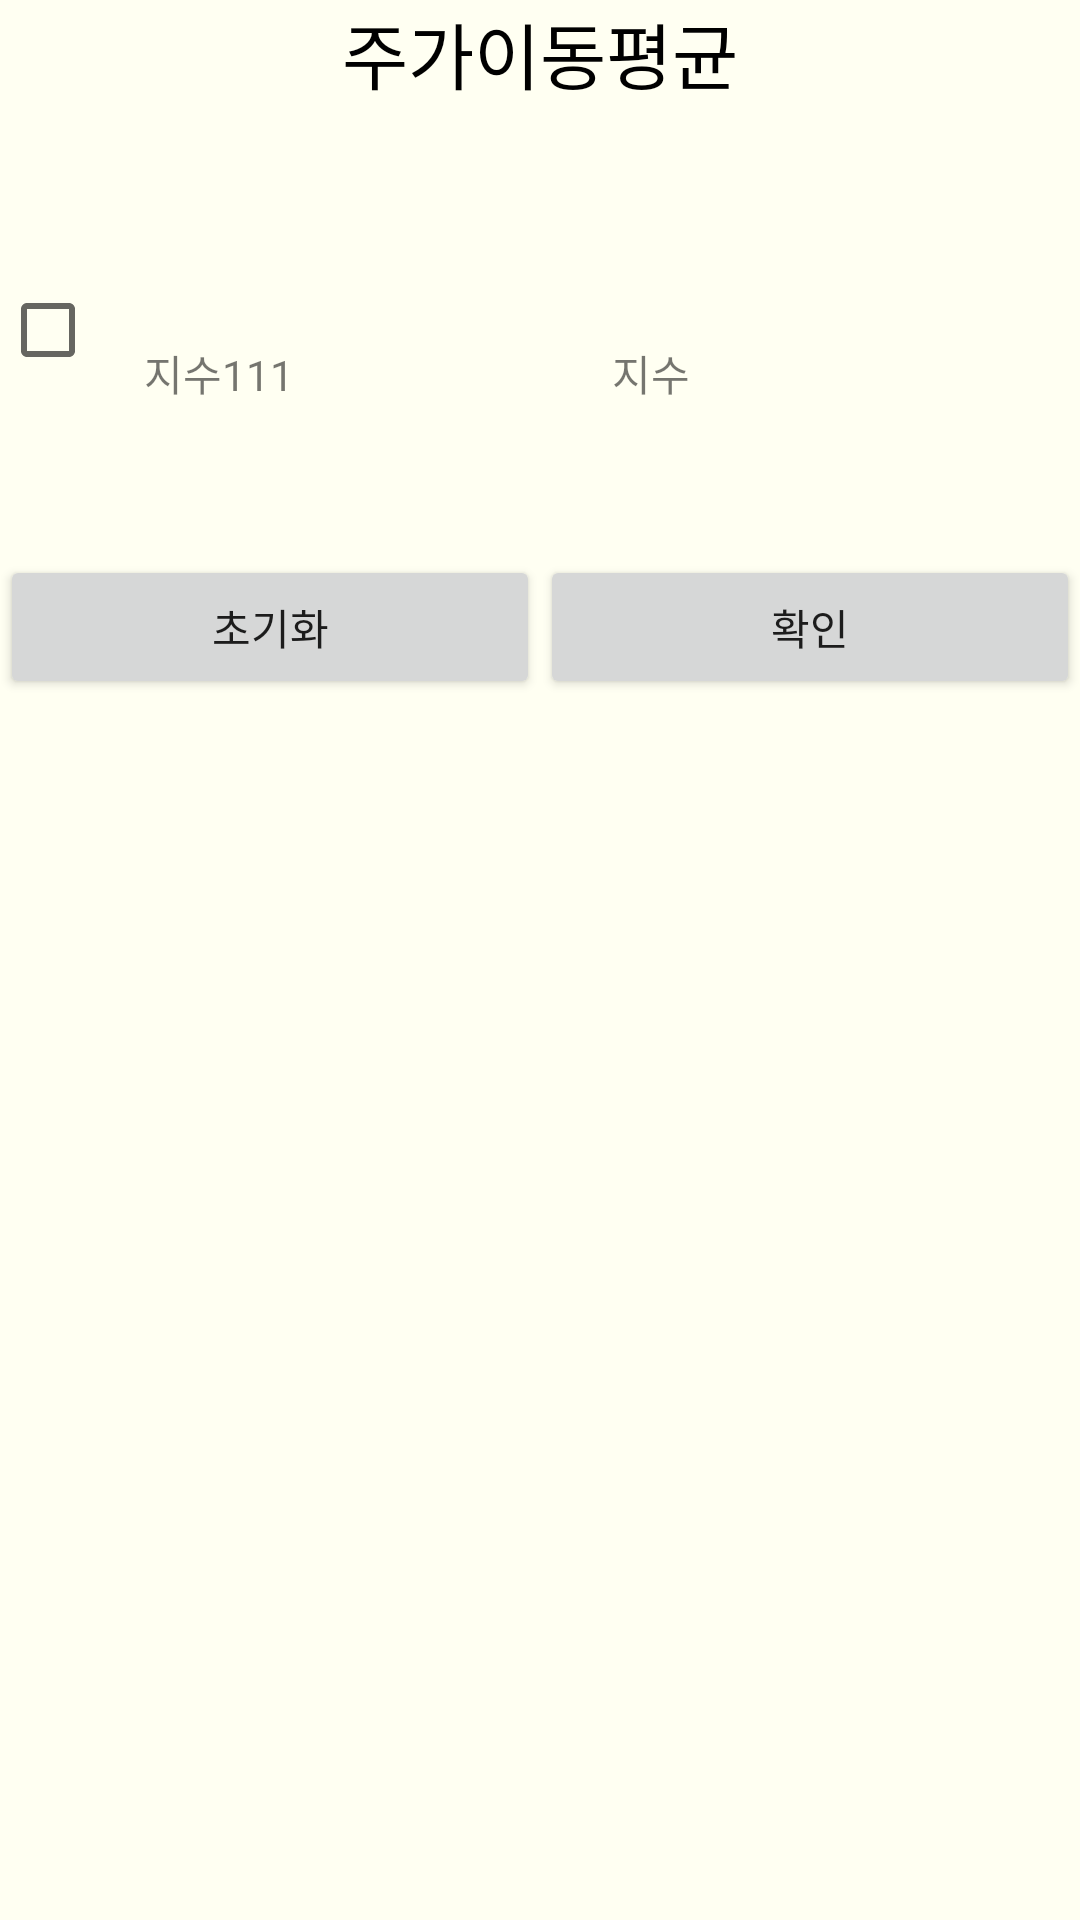

Here is an Android app screen rendered from its layout file. Give the layout XML and the strings, colors and styles it references.
<!-- AndroidManifest.xml: application theme Theme.SettingView -->
<!-- res/layout/popup_window.xml -->
<?xml version="1.0" encoding="utf-8"?>
<LinearLayout xmlns:android="http://schemas.android.com/apk/res/android"
    android:layout_width="match_parent"
    android:layout_height="wrap_content"
    android:background="#FFFFF2
"
    android:orientation="vertical">

    <TextView
        android:id="@+id/textView1"
        android:layout_width="match_parent"
        android:layout_height="wrap_content"
        android:gravity="center"
        android:text="주가이동평균"
        android:textColor="#000000"
        android:textSize="24sp" />

    <LinearLayout
        android:layout_width="match_parent"
        android:layout_height="wrap_content"
        android:orientation="vertical">

        <LinearLayout
            android:layout_width="match_parent"
            android:layout_height="match_parent"
            android:orientation="horizontal">

            <CheckBox
                android:id="@+id/checkBox1"
                android:layout_width="wrap_content"
                android:layout_height="150dp"/>

            <LinearLayout
                android:layout_width="match_parent"
                android:layout_height="match_parent"
                android:orientation="vertical">

                <LinearLayout
                    android:layout_width="match_parent"
                    android:layout_height="79dp"
                    android:orientation="horizontal" />

                <LinearLayout
                    android:layout_width="match_parent"
                    android:layout_height="match_parent"
                    android:orientation="horizontal">











                    <TextView
                        android:id="@+id/textShowDropDown1"
                        android:layout_width="0dp"
                        android:layout_height="match_parent"
                        android:layout_weight="1"
                        android:text="지수111" />
                    <TextView
                        android:id="@+id/textShowDropDown2"
                        android:layout_width="0dp"
                        android:layout_height="match_parent"
                        android:layout_weight="1"
                        android:text="지수" />


                </LinearLayout>


            </LinearLayout>
        </LinearLayout>

    </LinearLayout>

    <LinearLayout
        android:layout_width="match_parent"
        android:layout_height="match_parent"
        android:layout_alignParentBottom="true"
        android:layout_gravity="bottom"
        android:orientation="horizontal">

        <Button
            android:id="@+id/button5"
            android:layout_width="wrap_content"
            android:layout_height="wrap_content"
            android:layout_weight="1"
            android:text="초기화" />

        <Button
            android:id="@+id/button6"
            android:layout_width="wrap_content"
            android:layout_height="wrap_content"
            android:layout_weight="1"
            android:text="확인" />
    </LinearLayout>


</LinearLayout>
<!-- resources referenced by this layout -->
<resources>
  <style name="Theme.SettingView" parent="Theme.MaterialComponents.DayNight.NoActionBar">
          
          <item name="colorPrimary">@color/purple_500</item>
          <item name="colorPrimaryVariant">@color/purple_700</item>
          <item name="colorOnPrimary">@color/white</item>
          
          <item name="colorSecondary">@color/teal_200</item>
          <item name="colorSecondaryVariant">@color/teal_700</item>
          <item name="colorOnSecondary">@color/black</item>
          
          <item name="android:statusBarColor" tools:targetApi="l">?attr/colorPrimaryVariant</item>
          
      </style>
  <!-- not gathered from this repository: default colours our renderer supplied (Android Studio template values) -->
  <color name="purple_500">#FF6200EE</color>
  <color name="purple_700">#FF3700B3</color>
  <color name="teal_200">#FF03DAC5</color>
  <color name="teal_700">#FF018786</color>
  <color name="black">#FF000000</color>
  <color name="white">#FFFFFFFF</color>
</resources>
